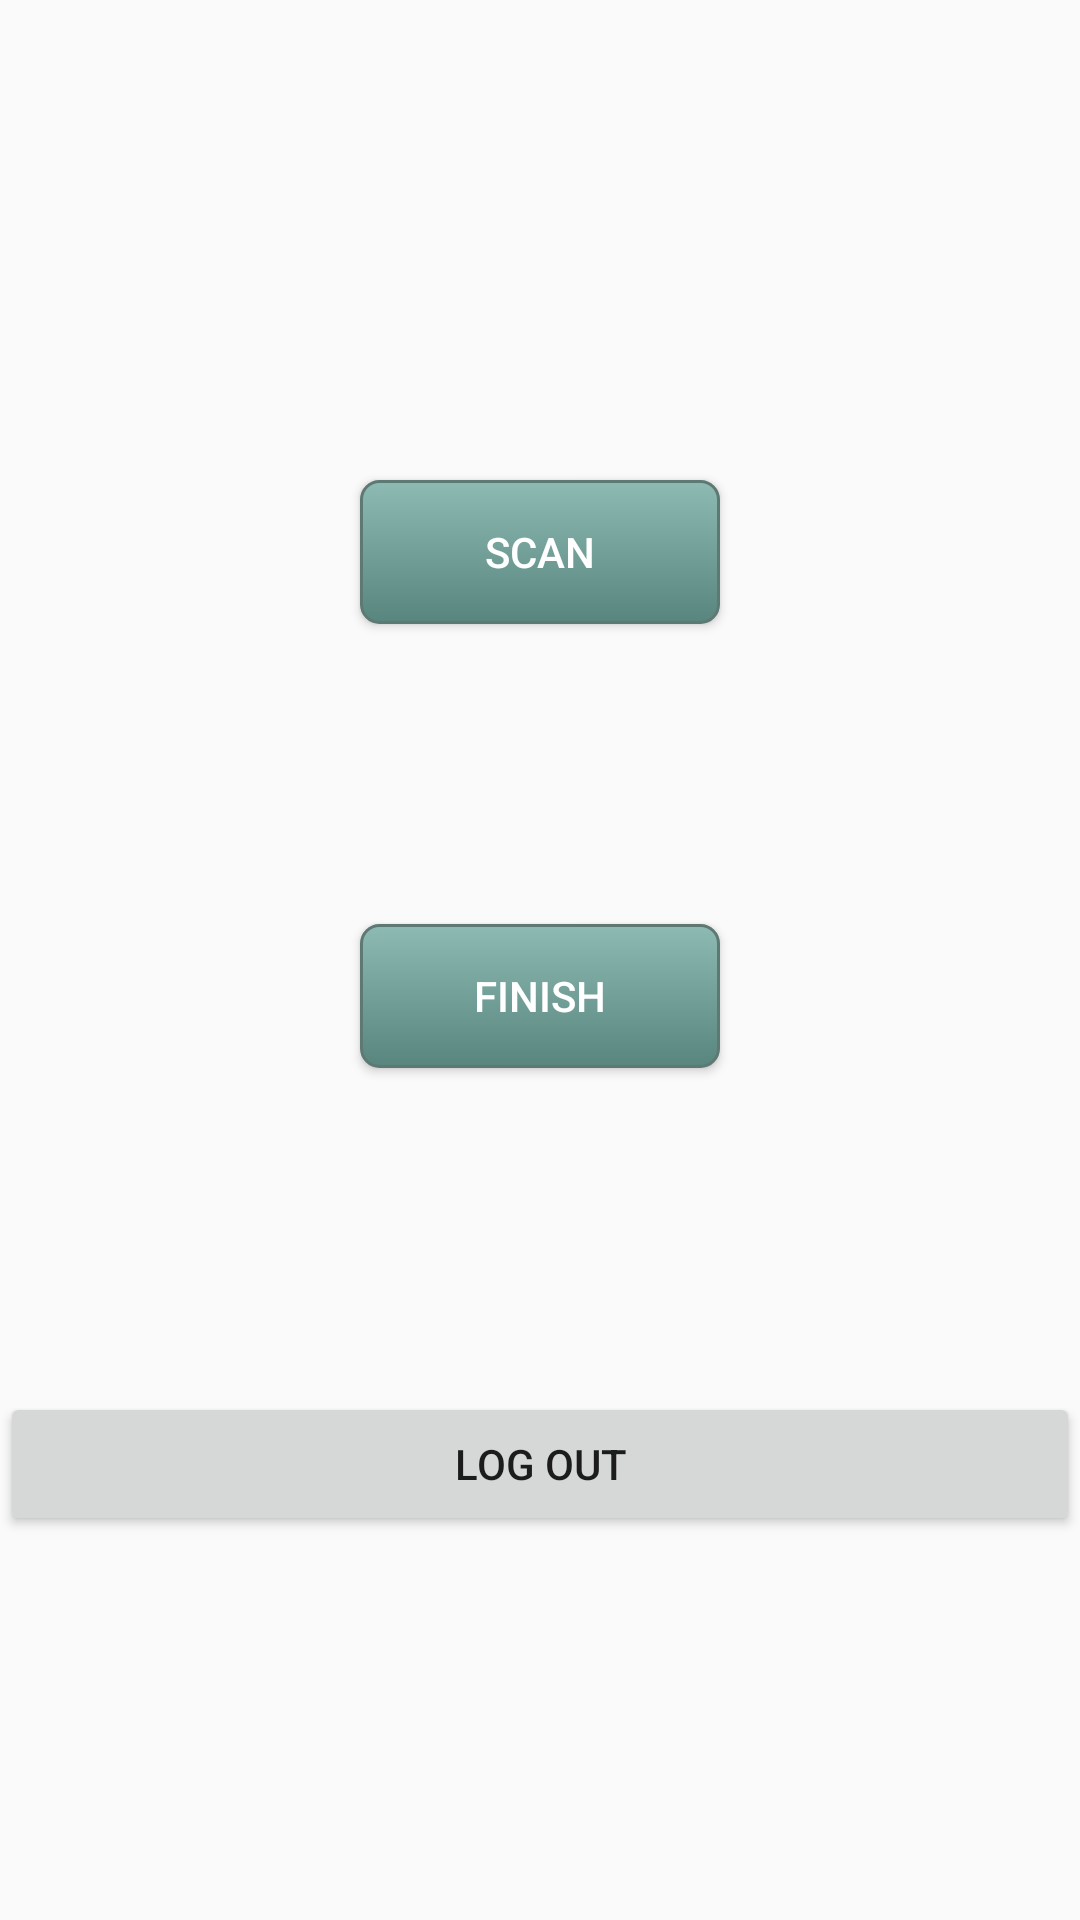

Produce the Android XML layout that renders to this screen, including the resource entries it uses.
<!-- AndroidManifest.xml: application theme AppTheme -->
<!-- res/layout/activity_user_account.xml -->
<?xml version="1.0" encoding="utf-8"?>
<LinearLayout xmlns:android="http://schemas.android.com/apk/res/android"
    xmlns:tools="http://schemas.android.com/tools"
    android:layout_width="match_parent"
    android:layout_height="match_parent"
    tools:context=".UserAccountActivity"
    android:orientation="vertical"
    android:gravity="center_horizontal">
    <TextView
        android:id="@+id/position10_txt"
        android:layout_width="wrap_content"
        android:layout_height="60dp"/>

    <TextView
        android:id="@+id/position_txt"
        android:layout_width="wrap_content"
        android:layout_height="100dp"
        android:text=""/>

    <Button
        android:id="@+id/buttonscan"
        android:layout_width="120dp"
        android:layout_height="wrap_content"
        android:background="@drawable/mybutton"
        android:onClick="Scan"
        android:text="@string/scan"
        android:textAlignment="center"
        android:textColor="#ffffff" />

    <TextView
        android:id="@+id/position1_txt"
        android:layout_width="match_parent"
        android:layout_height="100dp" />

    <Button
        android:id="@+id/enfOfround"
        android:layout_width="120dp"
        android:layout_height="wrap_content"
        android:background="@drawable/mybutton"
        android:onClick="endOfround"
        android:text="@string/endOfround"
        android:textAlignment="center"
        android:textColor="#ffffff" />

    <TextView
        android:id="@+id/textView"
        android:layout_width="match_parent"
        android:layout_height="108dp"/>

    <Button
        android:id="@+id/button4"
        android:layout_width="match_parent"
        android:layout_height="wrap_content"
        android:onClick="logout"
        android:text="Log Out" />


</LinearLayout>
<!-- resources referenced by this layout -->
<resources>
  <!-- drawable mybutton (drawable-v24) -->
  <?xml version="1.0" encoding="utf-8"?>
  
  <selector xmlns:android="http://schemas.android.com/apk/res/android">
      <item android:state_pressed="true"><shape android:shape="rectangle">
          <corners android:radius="6dip" />
          <stroke android:width="1dip" android:color="#5e7974" />
          <gradient android:angle="-90" android:endColor="#689a92" android:startColor="#345953" />
      </shape></item>
      <item android:state_focused="true"><shape android:shape="rectangle">
          <corners android:radius="6dip" />
          <stroke android:width="1dip" android:color="#5e7974" />
          <solid android:color="#58857e" />
      </shape></item>
      <item><shape android:shape="rectangle">
          <corners android:radius="6dip" />
          <stroke android:width="1dip" android:color="#5e7974" />
          <gradient android:angle="-90" android:endColor="#58857e" android:startColor="#8dbab3" />
      </shape></item>
  
  </selector>
  <string name="endOfround">Finish</string>
  <string name="scan">Scan</string>
  <style name="AppTheme" parent="Theme.AppCompat.Light.DarkActionBar">
              
              <item name="colorPrimary">@color/colorPrimary</item>
              <item name="colorPrimaryDark">@color/colorPrimaryDark</item>
              <item name="colorAccent">@color/colorAccent</item>
      </style>
  <!-- not gathered from this repository: default colours our renderer supplied (Android Studio template values) -->
  <color name="colorPrimary">#FF6200EE</color>
  <color name="colorPrimaryDark">#FF3700B3</color>
  <color name="colorAccent">#FF03DAC5</color>
</resources>
